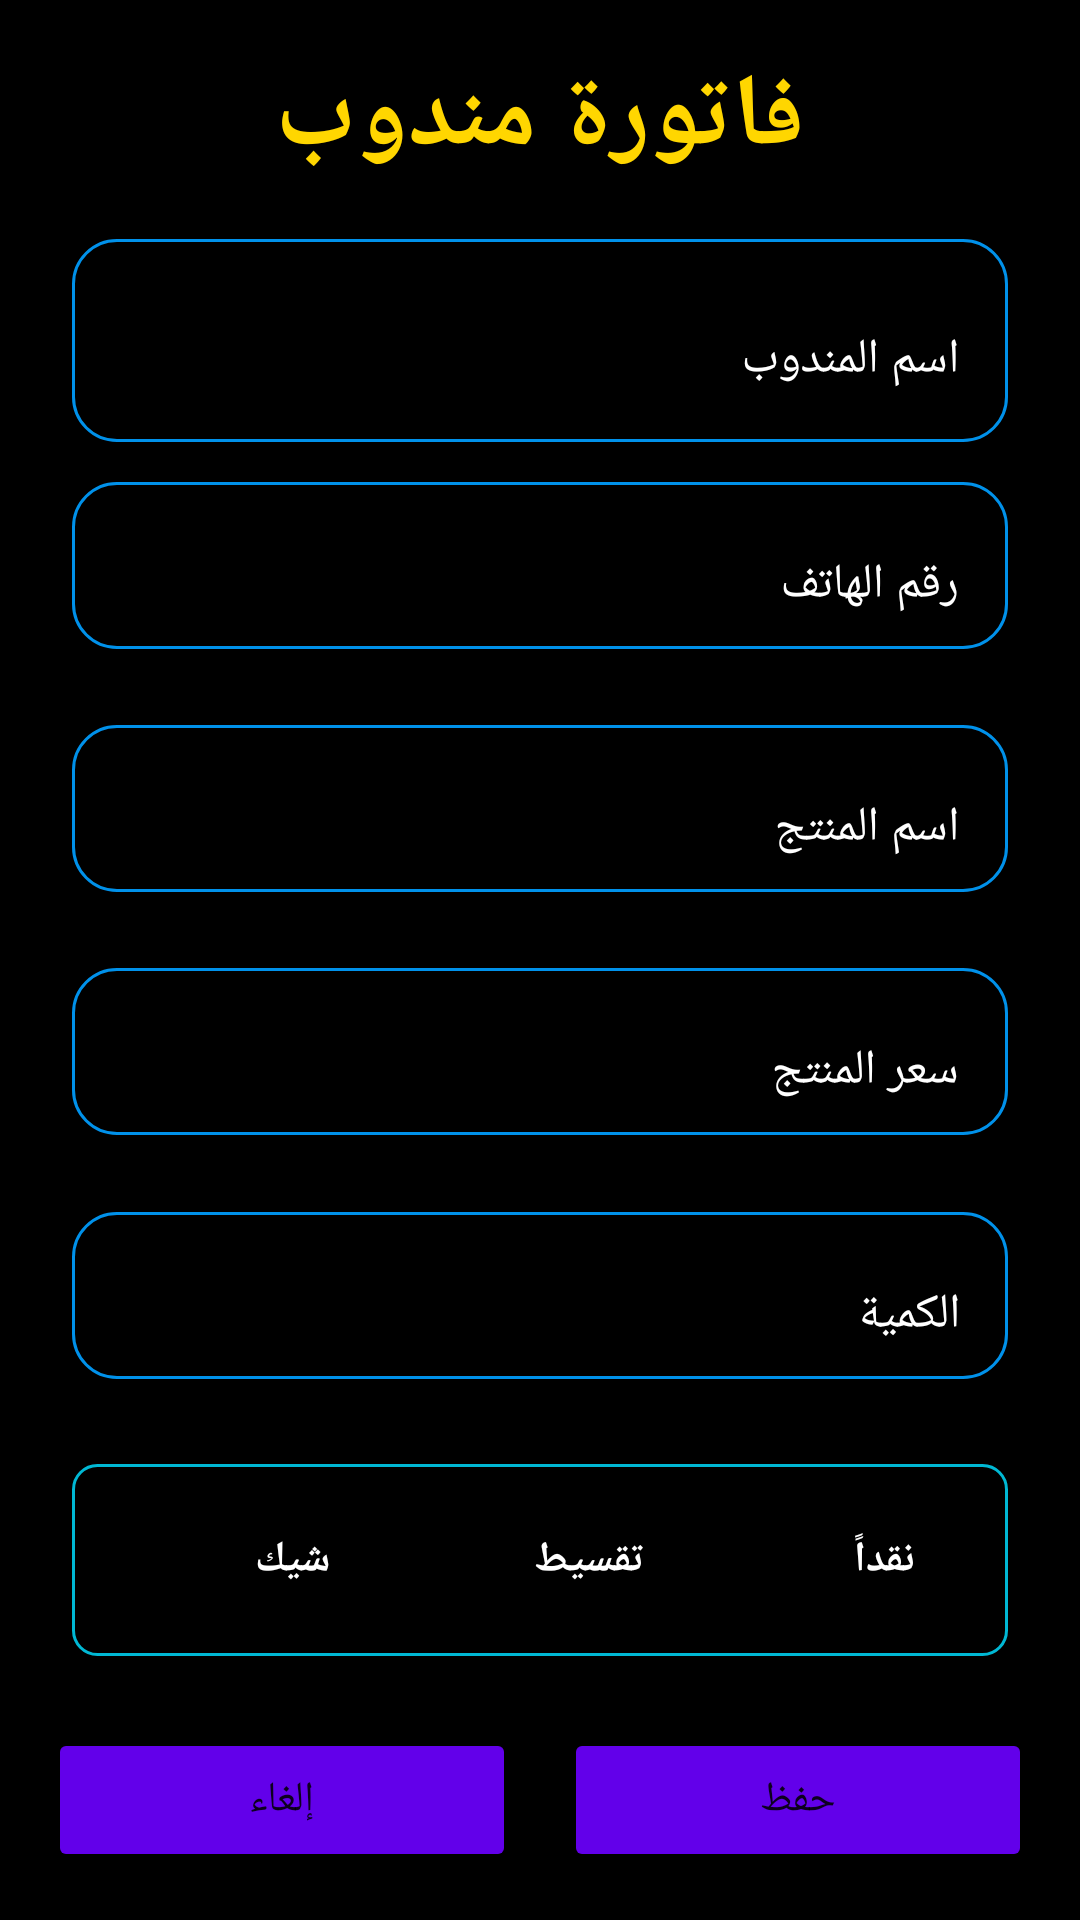

This screen was rendered from an Android layout file. Write that file and the resources it references.
<!-- AndroidManifest.xml: application theme Theme.POSSaror -->
<!-- res/layout/sell_delegate_bill.xml -->
<?xml version="1.0" encoding="utf-8"?>
<LinearLayout xmlns:android="http://schemas.android.com/apk/res/android"
    android:layout_width="match_parent"
    android:layout_height="match_parent"
    android:background="#000000"
    android:orientation="vertical"
    android:padding="8dp">

    <TextView
        android:id="@+id/textView4"
        style="@style/tv_title_style"
        android:layout_height="wrap_content"
        android:text="فاتورة مندوب" />

    <com.google.android.material.textfield.TextInputLayout
        style="@style/input_layout_style"
        android:hint="اسم المندوب"
        android:textColorHint="#FFFFFF">
        <com.google.android.material.textfield.TextInputEditText
            android:layout_width="match_parent"
            android:layout_height="match_parent"
            android:inputType="text" />
    </com.google.android.material.textfield.TextInputLayout>

    <com.google.android.material.textfield.TextInputLayout
        style="@style/input_layout_style"
        android:hint="رقم الهاتف"
        android:textColorHint="#FFFFFF">
        <com.google.android.material.textfield.TextInputEditText
            android:layout_width="match_parent"
            android:layout_height="wrap_content"
            android:inputType="phone"
            android:textAlignment="textEnd"
            />
    </com.google.android.material.textfield.TextInputLayout>

    <com.google.android.material.textfield.TextInputLayout
        style="@style/input_layout_style"
        android:hint="اسم المنتج"
        android:textColorHint="#FFFFFF">

        <com.google.android.material.textfield.TextInputEditText
            android:layout_width="match_parent"
            android:layout_height="wrap_content"
            />
    </com.google.android.material.textfield.TextInputLayout>

    <com.google.android.material.textfield.TextInputLayout
        style="@style/input_layout_style"
        android:hint="سعر المنتج"
        android:textColorHint="#FFFFFF">

        <com.google.android.material.textfield.TextInputEditText
            android:layout_width="match_parent"
            android:layout_height="wrap_content"
            android:inputType="numberDecimal"
           />
    </com.google.android.material.textfield.TextInputLayout>

    <com.google.android.material.textfield.TextInputLayout
        style="@style/input_layout_style"
        android:hint="الكمية"
        android:textColorHint="#FFFFFF">

        <com.google.android.material.textfield.TextInputEditText
            android:layout_width="match_parent"
            android:layout_height="wrap_content"
            android:inputType="numberDecimal"
           />
    </com.google.android.material.textfield.TextInputLayout>

    <RadioGroup
        android:layout_width="match_parent"
        android:layout_height="wrap_content"
        android:layout_marginLeft="16dp"
        android:layout_marginRight="16dp"
        android:layout_marginBottom="16dp"
        android:layout_marginTop="12dp"
        android:background="@drawable/border"
        android:orientation="horizontal"
        android:padding="8dp"
        android:weightSum="3">

        <RadioButton
            android:id="@+id/radioButton"
            android:layout_width="0dp"
            android:layout_height="match_parent"
            android:layout_weight="1"
            android:padding="8dp"
            android:text="شيك"
            android:textAlignment="center"
            android:textColor="@color/white"
            android:textStyle="bold" />

        <RadioButton
            android:id="@+id/radioButton2"
            android:layout_width="0dp"
            android:layout_height="match_parent"
            android:layout_weight="1"
            android:padding="8dp"
            android:text="تقسيط"
            android:textAlignment="center"
            android:textColor="@color/white"
            android:textStyle="bold" />

        <RadioButton
            android:id="@+id/radioButton3"
            android:layout_width="0dp"
            android:layout_height="match_parent"
            android:layout_weight="1"
            android:padding="8dp"
            android:text="نقداً"
            android:textAlignment="center"
            android:textColor="@color/white"
            android:textStyle="bold" />
    </RadioGroup>

    <LinearLayout
        android:layout_width="match_parent"
        android:layout_height="wrap_content"
        android:orientation="horizontal">

        <Button

            style="@style/submit_btn_style"
            android:text="إلغاء" />

        <Button

            style="@style/submit_btn_style"
            android:text="حفظ" />
    </LinearLayout>


</LinearLayout>
<!-- resources referenced by this layout -->
<resources>
  <color name="white">#FFFFFFFF</color>
  <!-- drawable border (drawable) -->
  <?xml version="1.0" encoding="UTF-8"?>
  <shape
      xmlns:android="http://schemas.android.com/apk/res/android"
      android:shape="rectangle">
      <stroke android:width="1dp" android:color="#00B8D4" />
      <corners android:radius="8dp"/>
  </shape>
  <style name="input_layout_style">
          <item name="android:layout_width">match_parent</item>
          <item name="android:layout_height">wrap_content</item>
          <item name="android:layout_weight">1</item>
          <item name="android:layout_marginLeft">16dp</item>
          <item name="android:layout_marginRight">16dp</item>
          <item name="android:layout_marginTop">4dp</item>
          <item name="android:layout_marginBottom">4dp</item>
          <item name="android:textColorHint">@color/black</item>
          <item name="boxBackgroundColor">@null</item>
          <item name="boxBackgroundMode">outline</item>
          <item name="boxCornerRadiusBottomEnd">15dp</item>
          <item name="boxCornerRadiusBottomStart">15dp</item>
          <item name="boxCornerRadiusTopStart">15dp</item>
          <item name="boxCornerRadiusTopEnd">15dp</item>
          <item name="boxStrokeColor">@color/mtrl_textinput_default_box_stroke_color</item>
          <item name="boxStrokeWidth">1dp</item>
      </style>
  <style name="submit_btn_style">
          <item name="android:layout_width">0dp</item>
          <item name="android:layout_height">match_parent</item>
          <item name="android:layout_margin">8dp</item>
          <item name="backgroundTint">@color/submit_btn_color</item>
          <item name="android:layout_weight">1</item>
      </style>
  <style name="tv_title_style">
          <item name="android:textSize">34sp</item>
          <item name="android:textColor">#FFD600</item>
          <item name="android:gravity">center</item>
          <item name="android:layout_width">match_parent</item>
          <item name="android:layout_height">0dp</item>
          <item name="android:textStyle">bold</item>
          <item name="android:padding">8dp</item>
      </style>
  <style name="Theme.POSSaror" parent="Theme.MaterialComponents.DayNight">
          
          <item name="colorPrimary">@color/purple_500</item>
          <item name="colorPrimaryVariant">@color/purple_700</item>
          <item name="colorOnPrimary">@color/white</item>
          
          <item name="colorSecondary">@color/teal_200</item>
          <item name="colorSecondaryVariant">@color/teal_700</item>
          <item name="colorOnSecondary">@color/black</item>
          
          <item name="android:statusBarColor" tools:targetApi="l">?attr/colorPrimaryVariant</item>
          
      </style>
  <color name="black">#FF000000</color>
  <color name="mtrl_textinput_default_box_stroke_color">#0091EA</color>
  <color name="submit_btn_color">#6200EA</color>
  <color name="purple_500">#FF6200EE</color>
  <color name="purple_700">#FF3700B3</color>
  <color name="teal_200">#FF03DAC5</color>
  <color name="teal_700">#FF018786</color>
</resources>
